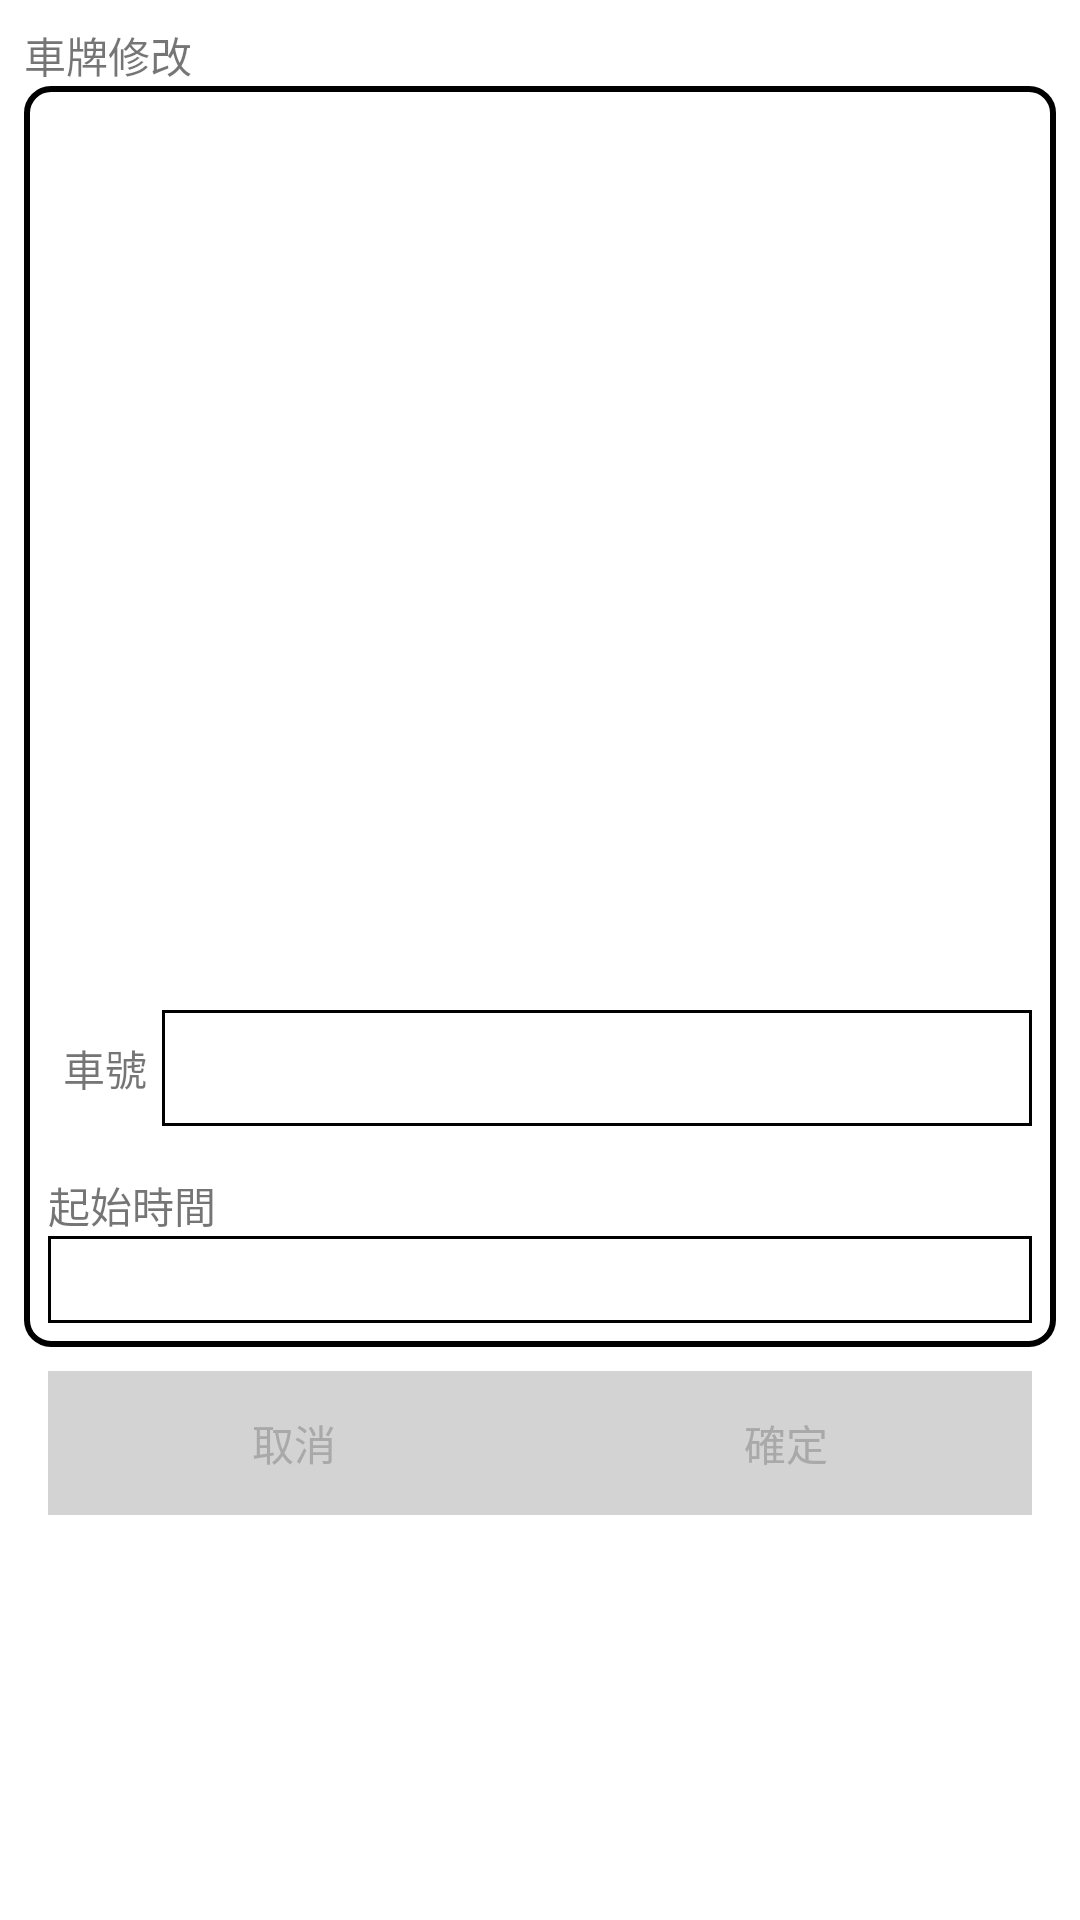

Android layout source for this screen:
<!-- AndroidManifest.xml: application theme Theme.Parking5 -->
<!-- res/layout/car_number_modify.xml -->
<?xml version="1.0" encoding="utf-8"?>
<RelativeLayout xmlns:android="http://schemas.android.com/apk/res/android"
    xmlns:tools="http://schemas.android.com/tools"
    android:layout_width="match_parent"
    android:layout_height="wrap_content">

    <LinearLayout
        android:layout_width="match_parent"
        android:layout_height="wrap_content"
        android:orientation="vertical"
        android:padding="8dp">

        <TextView
            android:id="@+id/textView_title"
            android:layout_width="wrap_content"
            android:layout_height="wrap_content"
            android:text="@string/modify_car_number" />

        <LinearLayout
            android:layout_width="match_parent"
            android:layout_height="wrap_content"
            android:background="@drawable/rounded_border"
            android:orientation="vertical">

            <ImageView
                android:layout_width="match_parent"
                android:layout_height="300dp"
                android:id="@+id/imageView_car_number">

            </ImageView>
            <LinearLayout
                android:layout_width="match_parent"
                android:layout_height="wrap_content"
                android:orientation="horizontal"
                android:padding="8dp">

                <TextView
                    android:layout_width="wrap_content"
                    android:layout_height="match_parent"
                    android:layout_margin="5dp"
                    android:gravity="center|end"
                    android:text="@string/car_number" />

                <EditText
                    android:id="@+id/car_number_edittext"
                    android:layout_width="0dp"
                    android:layout_height="match_parent"
                    android:layout_weight="1"
                    android:background="@drawable/border"
                    android:inputType="number" />

            </LinearLayout>

            <LinearLayout
                android:id="@+id/layout_cars"
                android:layout_width="match_parent"
                android:layout_height="wrap_content"
                android:orientation="vertical"
                android:padding="8dp">


                <TextView
                    android:layout_width="match_parent"
                    android:layout_height="match_parent"
                    android:text="@string/start_time" />

                <TextView
                    android:layout_width="match_parent"
                    android:layout_height="match_parent"
                    android:background="@drawable/border"
                    android:id="@+id/textView_entrance_time"/>

            </LinearLayout>
        </LinearLayout>

        <LinearLayout
            android:id="@+id/layout_buttons"
            android:layout_width="match_parent"
            android:layout_height="wrap_content"
            android:orientation="horizontal"
            android:padding="8dp">

            <Button
                android:id="@+id/cancel_button"
                android:layout_width="0dp"
                android:layout_height="match_parent"
                android:layout_weight="1"
                android:text="@string/cancel" />

            <Button
                android:id="@+id/confirm_button"
                android:layout_width="0dp"
                android:layout_height="wrap_content"
                android:layout_weight="1"
                android:text="@string/confirm" />

        </LinearLayout>
    </LinearLayout>
</RelativeLayout>
<!-- resources referenced by this layout -->
<resources>
  <!-- drawable border (drawable) -->
  <?xml version="1.0" encoding="utf-8"?>
  <shape xmlns:android="http://schemas.android.com/apk/res/android"
      android:shape="rectangle">
      <stroke
          android:width="1dp"
          android:color="#000000" />
      <padding
          android:bottom="5dp"
          android:left="5dp"
          android:right="5dp"
          android:top="5dp" />
  </shape>
  <!-- drawable rounded_border (drawable) -->
  <?xml version="1.0" encoding="utf-8"?>
  <shape xmlns:android="http://schemas.android.com/apk/res/android"
      android:shape="rectangle">
      <solid android:color="@android:color/white" />
      <corners android:radius="8dp" />
      <stroke
          android:width="2dp"
          android:color="@android:color/black" />
  </shape>
  <string name="cancel">取消</string>
  <string name="car_number">車號</string>
  <string name="confirm">確定</string>
  <string name="modify_car_number">車牌修改</string>
  <string name="start_time">起始時間</string>
  <style name="Theme.Parking5" parent="Theme.MaterialComponents.DayNight.DarkActionBar">
          
          <item name="colorPrimary">@color/gray_light</item>
          <item name="colorPrimaryVariant">@color/black</item>
          <item name="colorOnPrimary">@color/black</item>
          
          <item name="colorSecondary">@color/gray_light</item>
          <item name="colorSecondaryVariant">@color/black</item>
          <item name="colorOnSecondary">@color/black</item>
          
          <item name="android:statusBarColor">?attr/colorPrimaryVariant</item>
          
          <item name="buttonStyle">@style/CustomButtonStyle</item>
      </style>
  <color name="gray_light">#D3D3D3</color>
  <color name="black">#FF000000</color>
  <style name="CustomButtonStyle" parent="Widget.AppCompat.Button">
          
          <item name="android:background">@color/gray_light</item>
  
          
          <item name="android:textColor">@color/gray_dark</item>
  
          
      </style>
  <color name="gray_dark">#A9A9A9</color>
</resources>
